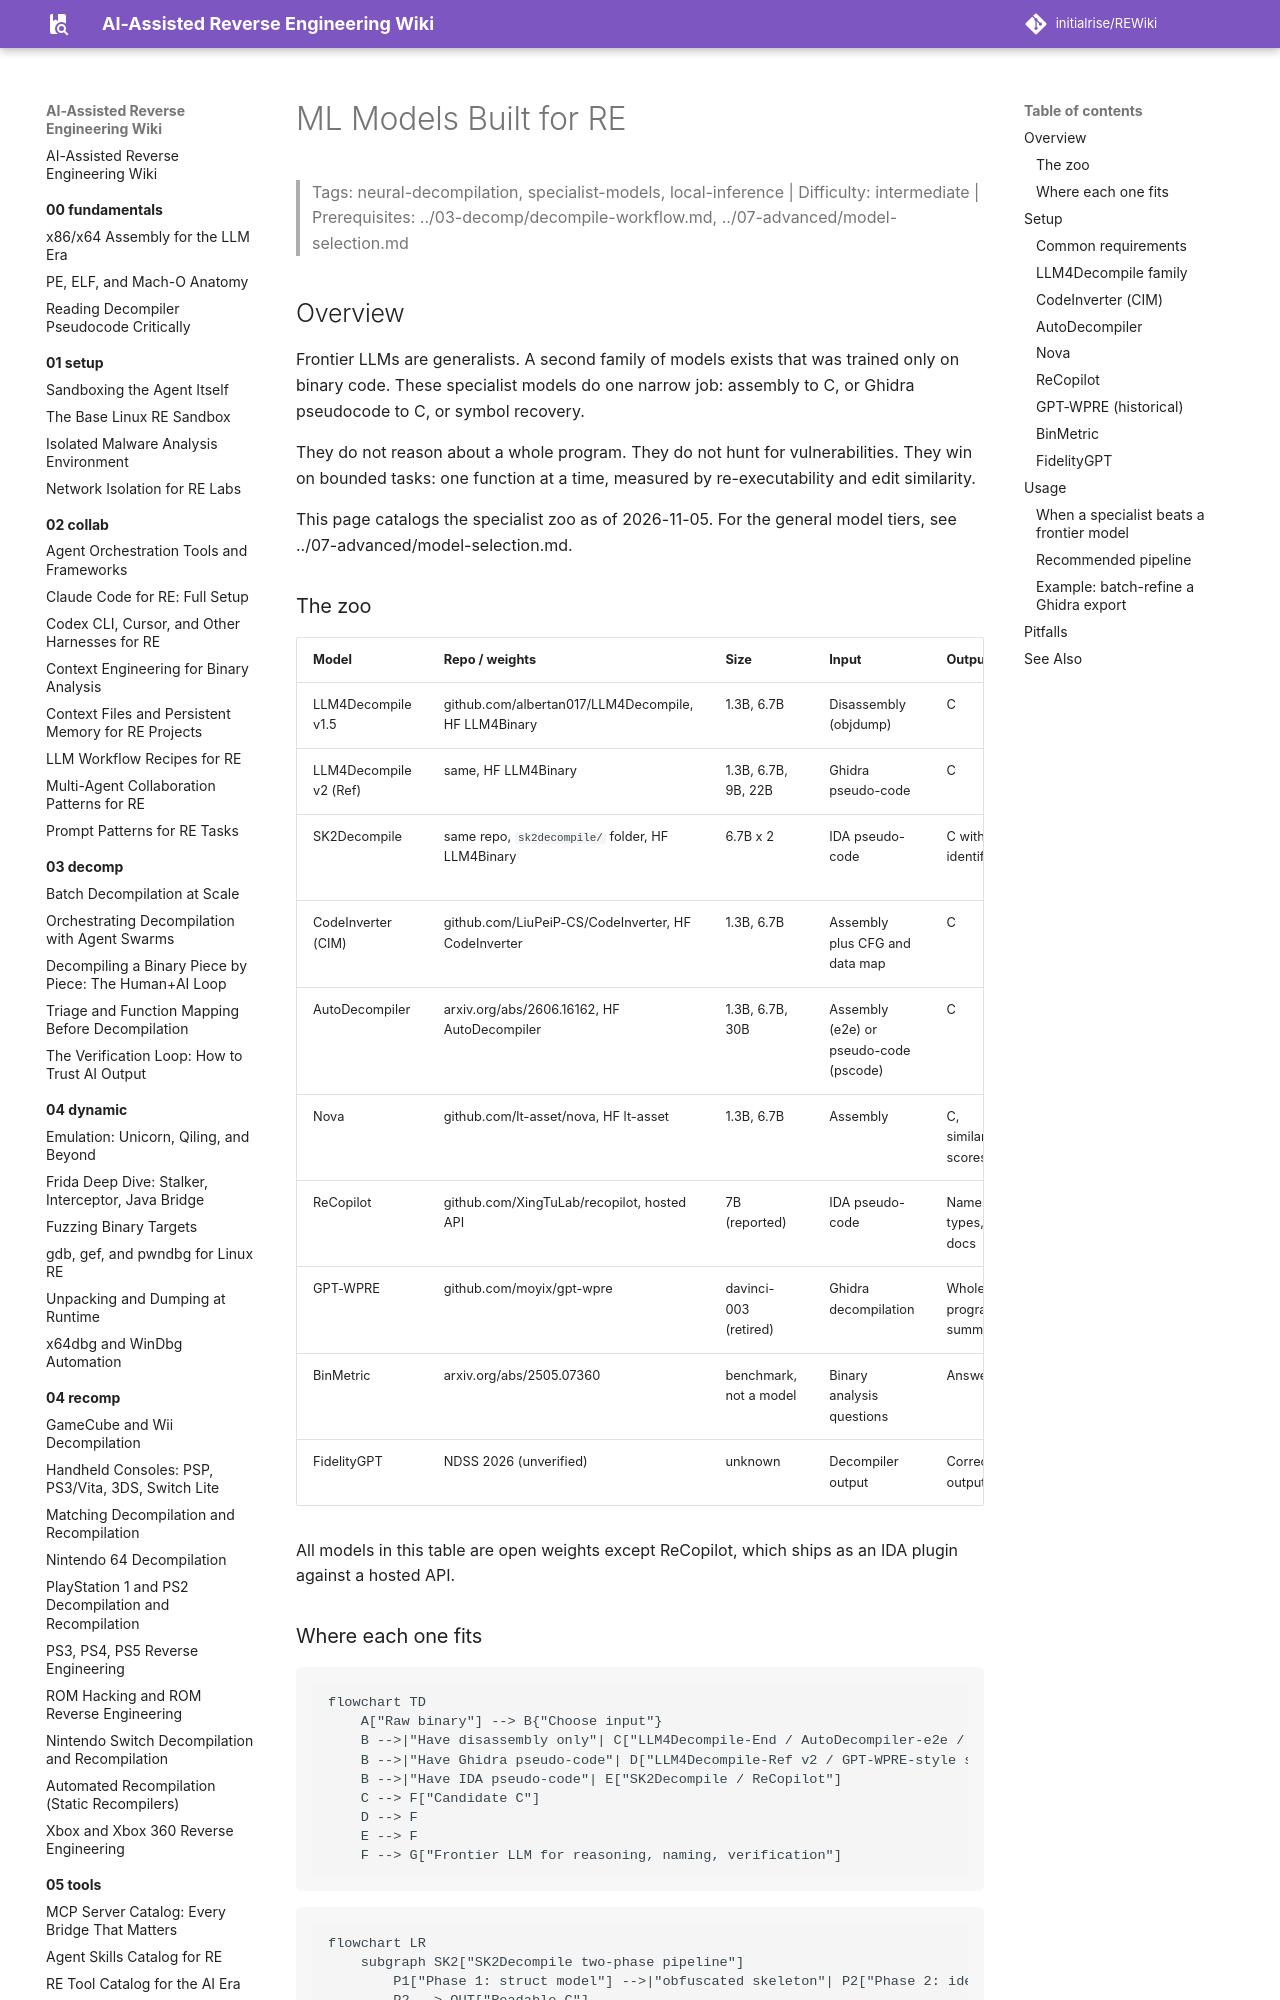

repository: initialrise/REWiki · page: 07-ai/ml-for-re/index.html · generator: mkdocs

# ML Models Built for RE

> Tags: neural-decompilation, specialist-models, local-inference | Difficulty: intermediate | Prerequisites: ../03-decomp/decompile-workflow.md, ../07-advanced/model-selection.md

## Overview

Frontier LLMs are generalists. A second family of models exists that was
trained only on binary code. These specialist models do one narrow job:
assembly to C, or Ghidra pseudocode to C, or symbol recovery.

They do not reason about a whole program. They do not hunt for
vulnerabilities. They win on bounded tasks: one function at a time,
measured by re-executability and edit similarity.

This page catalogs the specialist zoo as of 2026-11-05. For the general
model tiers, see ../07-advanced/model-selection.md.

### The zoo

| Model | Repo / weights | Size | Input | Output | Task |
|---|---|---|---|---|---|
| LLM4Decompile v1.5 | github.com/albertan017/LLM4Decompile, HF LLM4Binary | 1.3B, 6.7B | Disassembly (objdump) | C | Assembly to C, end to end |
| LLM4Decompile v2 (Ref) | same, HF LLM4Binary | 1.3B, 6.7B, 9B, 22B | Ghidra pseudo-code | C | Pseudocode refinement |
| SK2Decompile | same repo, `sk2decompile/` folder, HF LLM4Binary | 6.7B x 2 | IDA pseudo-code | C with identifiers | Two-phase skeleton then naming |
| CodeInverter (CIM) | github.com/LiuPeiP-CS/CodeInverter, HF CodeInverter | 1.3B, 6.7B | Assembly plus CFG and data map | C | CFG-aware decompilation |
| AutoDecompiler | arxiv.org/abs/2606.16162, HF AutoDecompiler | 1.3B, 6.7B, 30B | Assembly (e2e) or pseudo-code (pscode) | C | RL multi-turn refinement |
| Nova | github.com/lt-asset/nova, HF lt-asset | 1.3B, 6.7B | Assembly | C, similarity scores | Assembly-pretrained code LLM |
| ReCopilot | github.com/XingTuLab/recopilot, hosted API | 7B (reported) | IDA pseudo-code | Names, types, docs | Symbol and type recovery |
| GPT-WPRE | github.com/moyix/gpt-wpre | davinci-003 (retired) | Ghidra decompilation | Whole-program summaries | Call-graph map-reduce summarization |
| BinMetric | arxiv.org/abs/2505.07360 | benchmark, not a model | Binary analysis questions | Answers | Evaluation harness |
| FidelityGPT | NDSS 2026 (unverified) | unknown | Decompiler output | Corrected output | Distortion-type fixer |

All models in this table are open weights except ReCopilot, which ships as
an IDA plugin against a hosted API.

### Where each one fits

```mermaid
flowchart TD
    A["Raw binary"] --> B{"Choose input"}
    B -->|"Have disassembly only"| C["LLM4Decompile-End / AutoDecompiler-e2e / Nova / CodeInverter"]
    B -->|"Have Ghidra pseudo-code"| D["LLM4Decompile-Ref v2 / GPT-WPRE-style summarizer"]
    B -->|"Have IDA pseudo-code"| E["SK2Decompile / ReCopilot"]
    C --> F["Candidate C"]
    D --> F
    E --> F
    F --> G["Frontier LLM for reasoning, naming, verification"]
```

```mermaid
flowchart LR
    subgraph SK2["SK2Decompile two-phase pipeline"]
        P1["Phase 1: struct model"] -->|"obfuscated skeleton"| P2["Phase 2: ident model"]
        P2 --> OUT["Readable C"]
    end
    IDA["IDA decompile"] --> PRE["normalize_pseudo.py"] --> P1
```

## Setup
